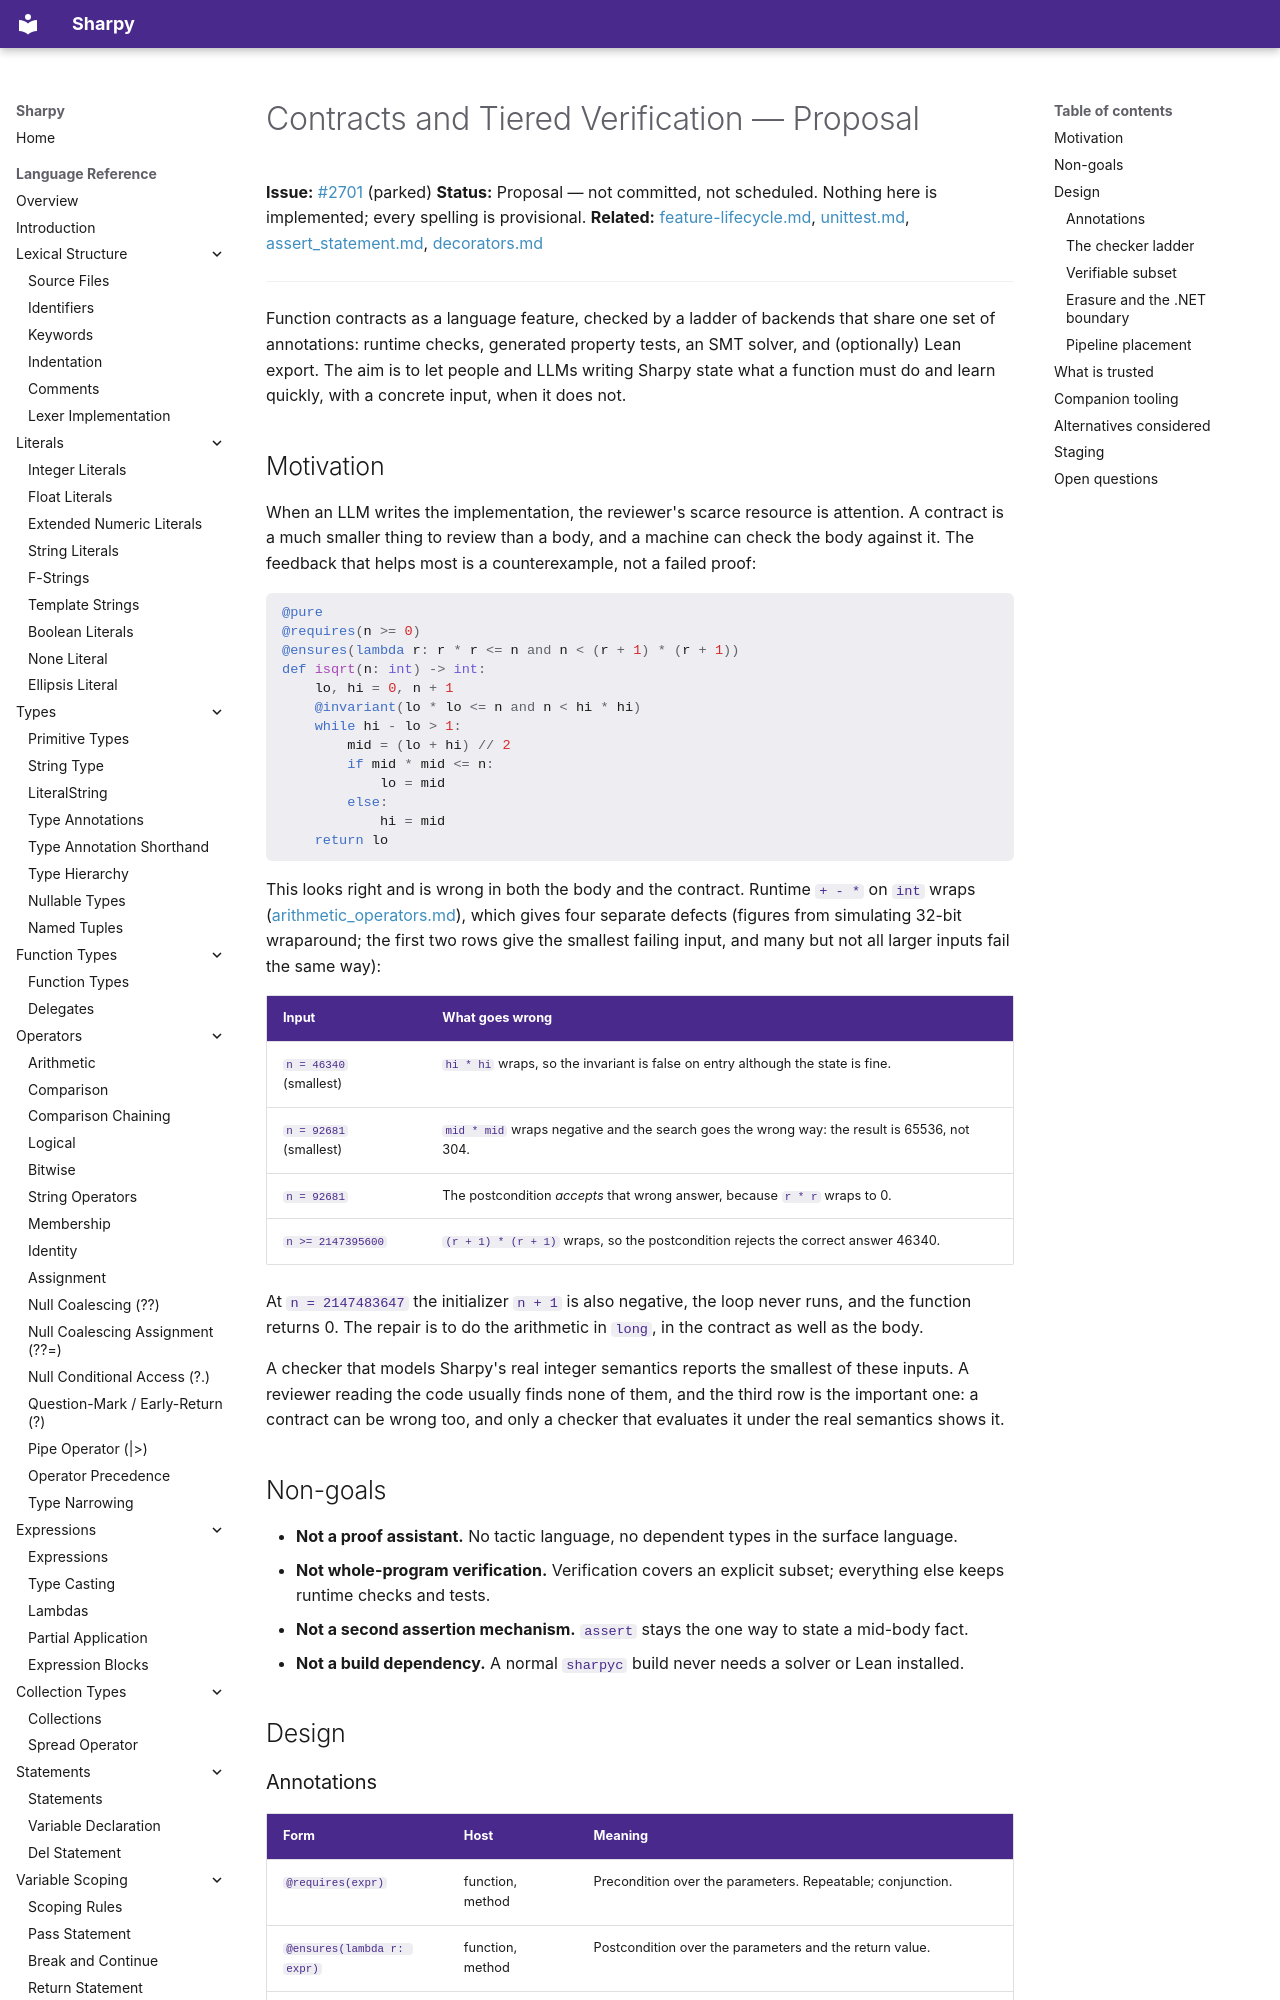

repository: antonsynd/sharpy · page: design/contracts-and-verification-proposal/index.html · generator: mkdocs

# Contracts and Tiered Verification — Proposal

**Issue:** [#2701](https://github.com/antonsynd/sharpy/issues/2701) (parked)
**Status:** Proposal — not committed, not scheduled. Nothing here is implemented; every spelling is provisional.
**Related:** [feature-lifecycle.md](feature-lifecycle.md), [unittest.md](../language_specification/unittest.md), [assert_statement.md](../language_specification/assert_statement.md), [decorators.md](../language_specification/decorators.md)

---

Function contracts as a language feature, checked by a ladder of backends that share one set of
annotations: runtime checks, generated property tests, an SMT solver, and (optionally) Lean export.
The aim is to let people and LLMs writing Sharpy state what a function must do and learn quickly,
with a concrete input, when it does not.

## Motivation

When an LLM writes the implementation, the reviewer's scarce resource is attention. A contract is a
much smaller thing to review than a body, and a machine can check the body against it. The feedback
that helps most is a counterexample, not a failed proof:

```python
@pure
@requires(n >= 0)
@ensures(lambda r: r * r <= n and n < (r + 1) * (r + 1))
def isqrt(n: int) -> int:
    lo, hi = 0, n + 1
    @invariant(lo * lo <= n and n < hi * hi)
    while hi - lo > 1:
        mid = (lo + hi) // 2
        if mid * mid <= n:
            lo = mid
        else:
            hi = mid
    return lo
```

This looks right and is wrong in both the body and the contract. Runtime `+ - *` on `int` wraps
([arithmetic_operators.md](../language_specification/arithmetic_operators.md)), which gives four
separate defects (figures from simulating 32-bit wraparound; the first two rows give the smallest
failing input, and many but not all larger inputs fail the same way):

| Input | What goes wrong |
|---|---|
| `n = 46340` (smallest) | `hi * hi` wraps, so the invariant is false on entry although the state is fine. |
| `n = 92681` (smallest) | `mid * mid` wraps negative and the search goes the wrong way: the result is 65536, not 304. |
| `n = 92681` | The postcondition *accepts* that wrong answer, because `r * r` wraps to 0. |
| `n >= 2147395600` | `(r + 1) * (r + 1)` wraps, so the postcondition rejects the correct answer 46340. |

At `n = 2147483647` the initializer `n + 1` is also negative, the loop never runs, and the function
returns 0. The repair is to do the arithmetic in `long`, in the contract as well as the body.

A checker that models Sharpy's real integer semantics reports the smallest of these inputs. A
reviewer reading the code usually finds none of them, and the third row is the important one: a
contract can be wrong too, and only a checker that evaluates it under the real semantics shows it.

## Non-goals

- **Not a proof assistant.** No tactic language, no dependent types in the surface language.
- **Not whole-program verification.** Verification covers an explicit subset; everything else keeps
  runtime checks and tests.
- **Not a second assertion mechanism.** `assert` stays the one way to state a mid-body fact.
- **Not a build dependency.** A normal `sharpyc` build never needs a solver or Lean installed.

## Design
